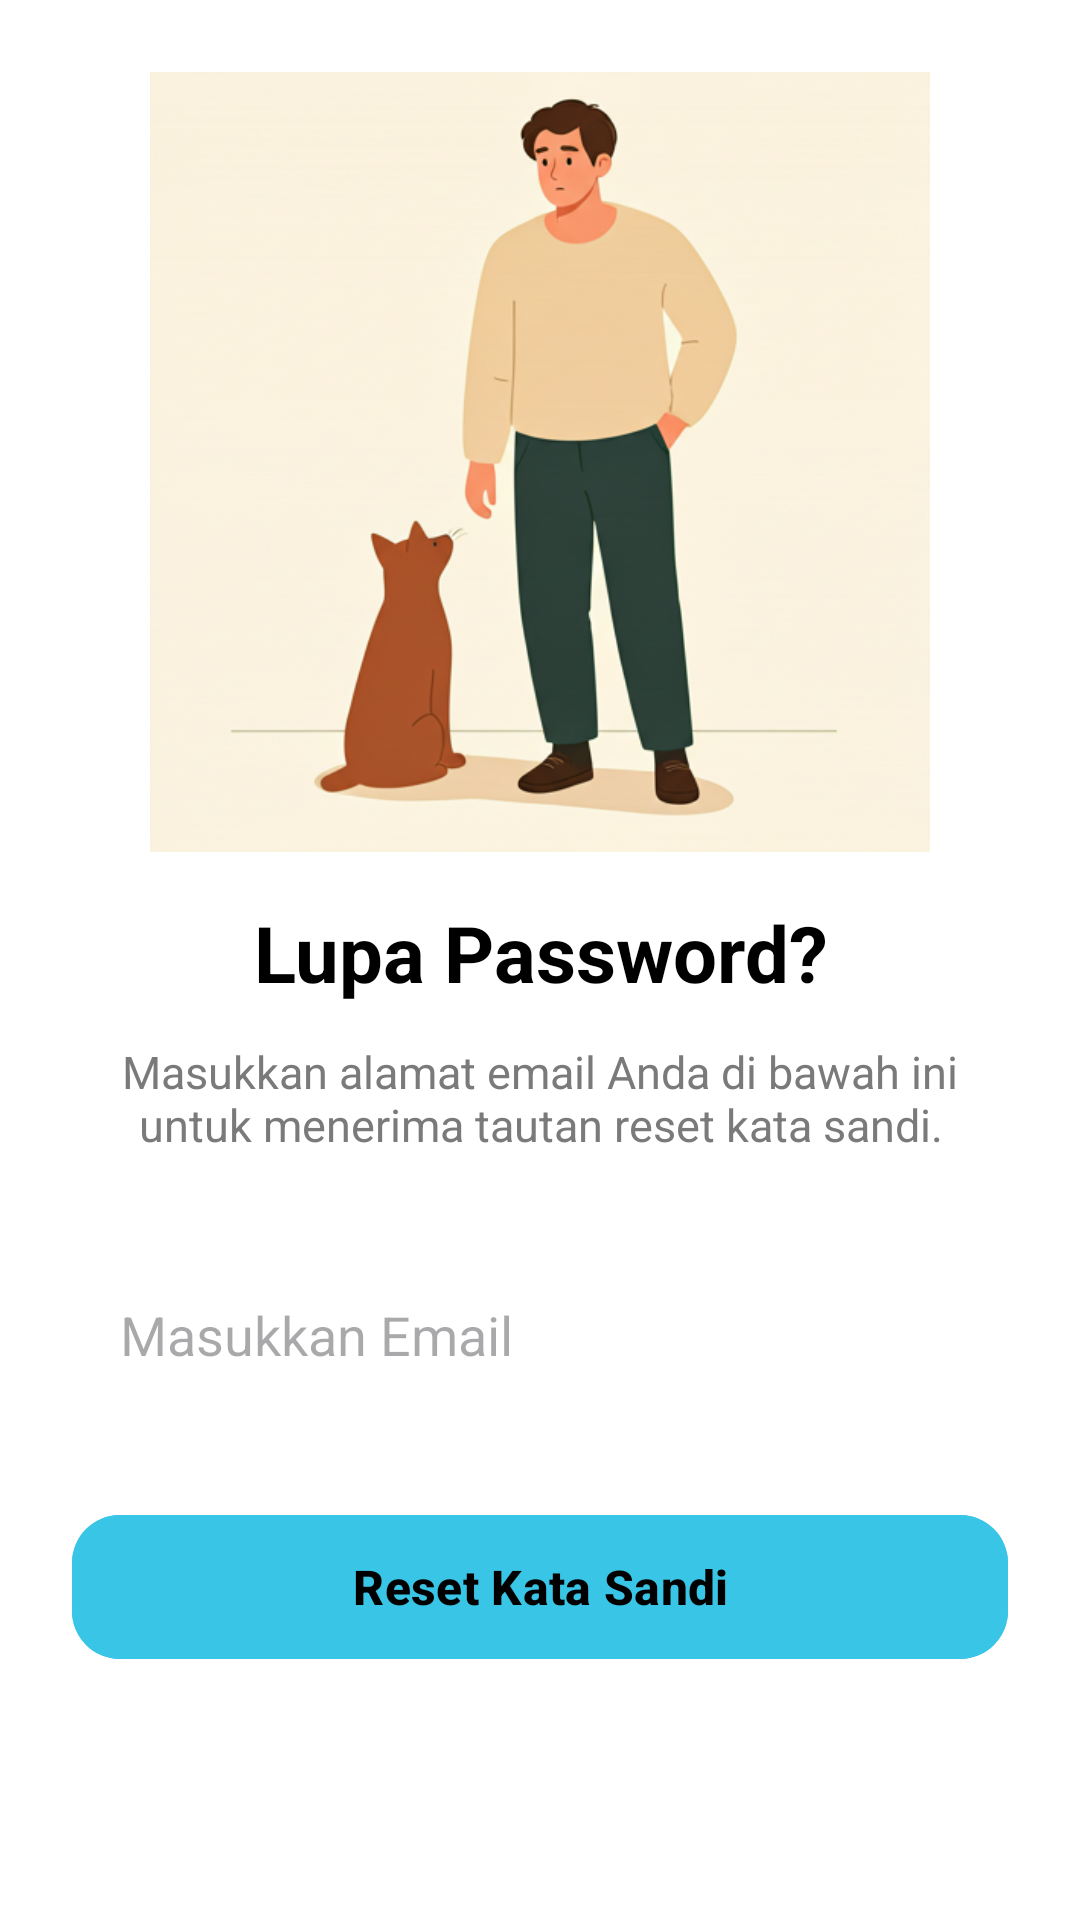

The Android layout XML behind this screen, and the referenced resources:
<!-- AndroidManifest.xml: application theme Theme.Proyek -->
<!-- res/layout/activity_lupa_password.xml -->
<?xml version="1.0" encoding="utf-8"?>
<ScrollView
    xmlns:android="http://schemas.android.com/apk/res/android"
    xmlns:app="http://schemas.android.com/apk/res-auto"
    android:layout_width="match_parent"
    android:layout_height="match_parent"
    android:background="@android:color/white">

    <LinearLayout
        android:layout_width="match_parent"
        android:layout_height="wrap_content"
        android:orientation="vertical"
        android:padding="24dp">

        <ImageView
            android:layout_width="match_parent"
            android:layout_height="260dp"
            android:src="@drawable/lupa_password"
            android:scaleType="fitCenter"/>

        <TextView
            android:layout_width="match_parent"
            android:layout_height="wrap_content"
            android:text="Lupa Password?"
            android:textSize="26sp"
            android:textStyle="bold"
            android:textColor="@android:color/black"
            android:gravity="center"
            android:layout_marginTop="16dp"/>

        <TextView
            android:layout_width="match_parent"
            android:layout_height="wrap_content"
            android:text="Masukkan alamat email Anda di bawah ini untuk menerima tautan reset kata sandi."
            android:textSize="15sp"
            android:textColor="#7A7A7A"
            android:gravity="center"
            android:layout_marginTop="12dp"
            android:paddingHorizontal="16dp"/>

        <EditText
            android:id="@+id/etEmail"
            android:layout_width="match_parent"
            android:layout_height="56dp"
            android:hint="Masukkan Email"
            android:inputType="textEmailAddress"
            android:padding="16dp"
            android:background="@drawable/bg_input"
            android:layout_marginTop="32dp"/>

        <com.google.android.material.button.MaterialButton
            android:id="@+id/btnSend"
            android:layout_width="match_parent"
            android:layout_height="56dp"
            android:text="Reset Kata Sandi"
            android:textAllCaps="false"
            android:textStyle="bold"
            android:textSize="16sp"
            android:textColor="@android:color/black"
            android:backgroundTint="#39C5E6"
            app:cornerRadius="16dp"
            android:layout_marginTop="28dp"/>

    </LinearLayout>
</ScrollView>
<!-- resources referenced by this layout -->
<resources>
  <!-- drawable lupa_password: png bitmap (drawable, 234814 bytes) -->
  <style name="Theme.Proyek" parent="Base.Theme.Proyek" />
  <style name="Base.Theme.Proyek" parent="Theme.Material3.DayNight.NoActionBar">
          
          
      </style>
</resources>
